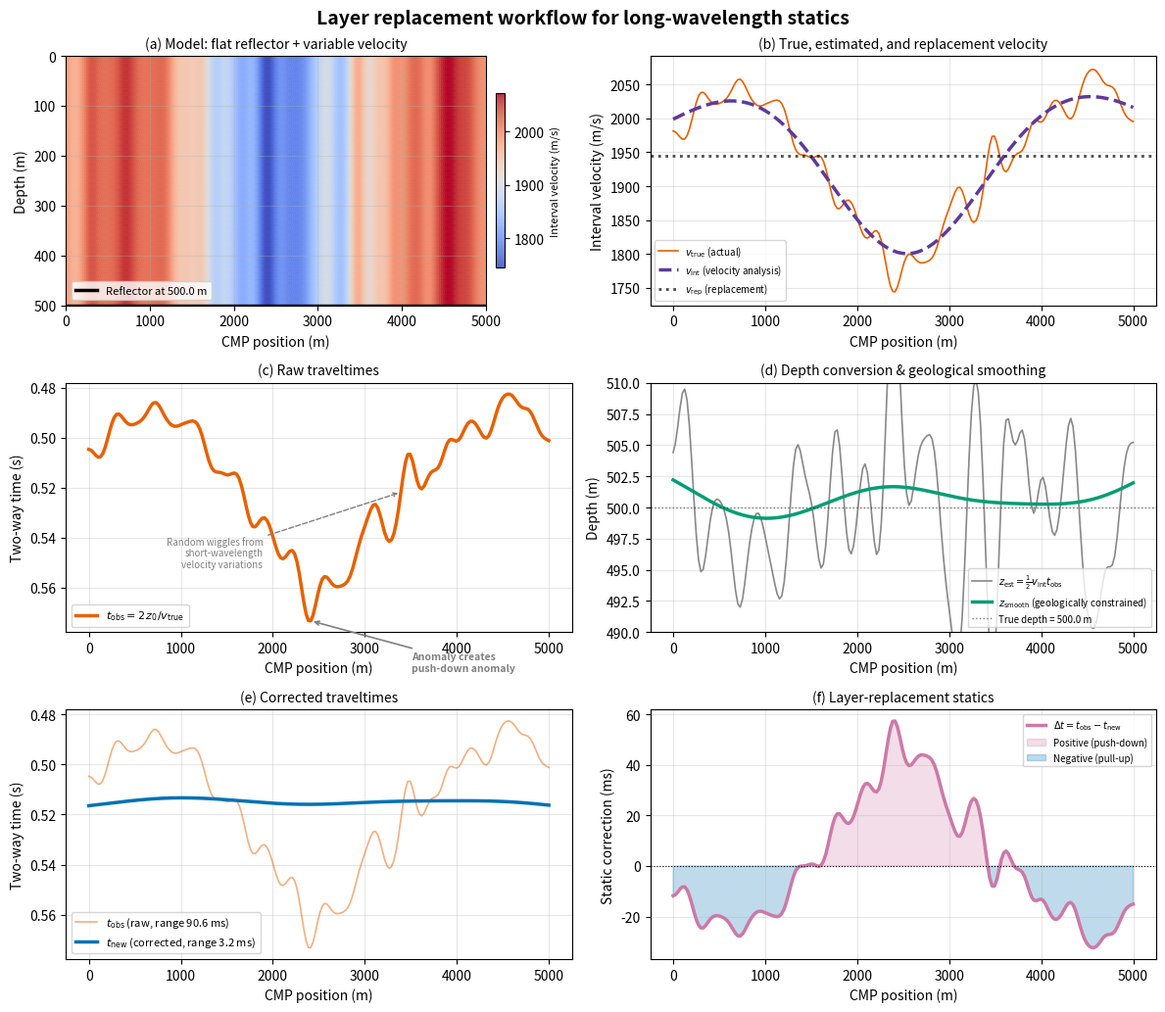

Recreate this plot in Python. (Note: this script raises an exception after producing the figure.)
#!/usr/bin/env python3
"""
Layer replacement workflow for long-wavelength statics correction.

Demonstrates how a laterally varying near-surface velocity distorts the
traveltime of a geologically flat reflector, and how layer replacement
with a smooth interval velocity can correct most of the distortion.

Physical model:
  - A single flat reflector at constant depth (z0 = 500 m).
  - True interval velocity v_true = v_smooth + v_random:
      * v_smooth: long-wavelength variation recoverable by velocity analysis
      * v_random: short-wavelength random variations not recoverable
  - Velocity analysis returns v_int = v_smooth (captures the smooth trend).
  - Layer replacement converts to depth using v_int, smooths the depth
    (geological constraint), and converts back to time using a constant
    replacement velocity v_rep derived from v_int.

Workflow (6 panels):
  (a) Model — flat reflector with velocity color fill in the overburden.
  (b) Velocity profiles — v_true, v_int, and v_rep.
  (c) Raw traveltimes t_obs = 2 z0 / v_true — distorted by all variations.
  (d) Depth estimates — z_est (from v_int) and z_smooth (geologically smoothed).
  (e) Corrected traveltimes t_new = 2 z_smooth / v_rep vs raw t_obs.
  (f) Static correction Δt = t_obs - t_new.

Undergraduate seismic data processing — Term 1 Lecture 03.
"""

import numpy as np
import matplotlib.pyplot as plt
from scipy.ndimage import gaussian_filter1d


# =========================================================================
# Model parameters
# =========================================================================
rng = np.random.default_rng(42)

nx = 200                              # number of CMP positions
x = np.linspace(0, 5000, nx)          # CMP positions (m)
dx = x[1] - x[0]                      # 25 m
z0 = 500.0                            # Flat reflector depth (m)
v0 = 2000.0                           # Mean background velocity (m/s)

# --- Smooth, long-wavelength velocity variation (recoverable by velocity analysis)
# Gaussian low-velocity anomaly in the middle + gentle sinusoidal trend
dv_gauss = -160.0                      # Gaussian amplitude (m/s)
sigma_gauss = 800.0                    # Gaussian width (m)
v_smooth = v0 + dv_gauss * np.exp(-((x - 2500) ** 2) / (2 * sigma_gauss ** 2))
v_smooth += 40.0 * np.sin(2 * np.pi * x / 3500)   # long-wavelength trend
v_smooth = np.clip(v_smooth, 1750, 2200)

# --- Short-wavelength random variation (not recoverable by velocity analysis)
# Generate white noise and smooth with a short kernel
white = rng.normal(size=nx)
v_random = gaussian_filter1d(white, sigma=3, mode='reflect')   # correlation ~75 m
# High-pass filter: remove any residual long-wavelength trend
v_random_lowfreq = gaussian_filter1d(v_random, sigma=30, mode='reflect')
v_random = v_random - v_random_lowfreq
# Force exact zero mean
v_random = v_random - np.mean(v_random)
# Scale to small amplitude (std ~22 m/s)
v_random = v_random / np.std(v_random) * 22.0

# --- True velocity = smooth + random
v_true = v_smooth + v_random
v_true = np.clip(v_true, 1700, 2250)

# --- Velocity analysis result: captures the smooth component exactly
v_int = v_smooth.copy()

# --- Replacement velocity: derived from the smooth velocity estimate
v_rep = float(np.mean(v_int))          # constant (~1960 m/s)


# =========================================================================
# Workflow computation
# =========================================================================

# Raw traveltimes from the flat reflector  t_obs = 2 * z0 / v_true
t_obs = 2.0 * z0 / v_true                     # (s)

# Depth conversion using the smooth interval velocity
z_est = 0.5 * v_int * t_obs                    # (m)

# Apply geological smoothing to the depth surface (remove remaining random wiggles)
# Strong smoothing emulates the geological constraint (well tie, regional interpretation)
z_smooth = gaussian_filter1d(z_est, sigma=25, mode='nearest')   # (m)  ~625 m correlation length

# Corrected traveltimes (using the replacement velocity)
t_new = 2.0 * z_smooth / v_rep                 # (s)

# Static correction = raw - corrected
static = t_obs - t_new                         # (s)


# =========================================================================
# Diagnostics
# =========================================================================
t_obs_range_ms = 1000.0 * (t_obs.max() - t_obs.min())
t_new_range_ms = 1000.0 * (t_new.max() - t_new.min())
z_est_rms = np.sqrt(np.mean((z_est - z0) ** 2))
z_smooth_rms = np.sqrt(np.mean((z_smooth - z0) ** 2))
static_range_ms = 1000.0 * (static.max() - static.min())

print("===== Layer replacement figure diagnostics =====")
print(f"v0           = {v0:.0f} m/s")
print(f"v_smooth     range: {v_smooth.max()-v_smooth.min():.0f} m/s")
print(f"v_true       range: {v_true.max()-v_true.min():.0f} m/s")
print(f"v_random     std:   {np.std(v_random):.1f} m/s")
print(f"v_int        = v_smooth  (velocity analysis recovers smooth part)")
print(f"v_rep        = {v_rep:.0f} m/s  (mean of v_int)")
print(f"t_obs        range: {t_obs_range_ms:.1f} ms")
print(f"t_new        range: {t_new_range_ms:.1f} ms")
print(f"z_est        RMS deviation from z0: {z_est_rms:.1f} m")
print(f"z_smooth     RMS deviation from z0: {z_smooth_rms:.1f} m")
print(f"static       range: {static_range_ms:.1f} ms")
print("================================================")


# =========================================================================
# Plot — 3 rows x 2 columns
# =========================================================================
fig, axes = plt.subplots(3, 2, figsize=(12, 10.5))
fig.suptitle('Layer replacement workflow for long-wavelength statics',
             fontsize=14, fontweight='bold')

# Colour palette (colourblind-friendly — Tol / Wong palette)
C_VTRUE   = '#E66100'   # orange
C_VINT    = '#5D3A9B'   # purple
C_VREP    = '#000000'   # black (dashed)
C_TOBS    = '#E66100'   # orange
C_TNEW    = '#0072B2'   # blue
C_ZEST    = '#888888'   # grey
C_ZSMOOTH = '#009E73'   # teal-green
C_STATIC  = '#CC79A7'   # pink


# ---- Panel (a): Model with velocity colour fill --------------------------
ax = axes[0, 0]

# 2-D mesh for the overburden, color-coded by interval velocity
depth_mesh = np.linspace(0, z0, 40)
Xm, Ym = np.meshgrid(x, depth_mesh)
# Velocity is depth-independent in this simplified model
Vm = np.tile(v_true, (len(depth_mesh), 1))

cf = ax.pcolormesh(Xm, Ym, Vm, shading='gouraud',
                   cmap='coolwarm', alpha=0.85)
cbar = fig.colorbar(cf, ax=ax, shrink=0.7, pad=0.02)
cbar.set_label('Interval velocity (m/s)', fontsize=8)

# Reflector line
ax.plot(x, np.full_like(x, z0), 'k-', linewidth=2.5,
        label=f'Reflector at {z0} m')

ax.set_xlabel('CMP position (m)')
ax.set_ylabel('Depth (m)')
ax.set_title('(a) Model: flat reflector + variable velocity', fontsize=10)
ax.invert_yaxis()
ax.legend(fontsize=8, loc='lower left')
ax.grid(True, alpha=0.3)


# ---- Panel (b): Velocity profiles ---------------------------------------
ax = axes[0, 1]
ax.plot(x, v_true, '-', color=C_VTRUE, linewidth=1.2,
        label=r'$v_{\rm true}$ (actual)')
ax.plot(x, v_int, '--', color=C_VINT, linewidth=2.5,
        label=r'$v_{\rm int}$ (velocity analysis)')
ax.axhline(y=v_rep, color=C_VREP, linestyle=':', linewidth=2, alpha=0.7,
           label=r'$v_{\rm rep}$ (replacement)')
ax.set_xlabel('CMP position (m)')
ax.set_ylabel('Interval velocity (m/s)')
ylim_lo = min(v_true.min(), v_int.min()) - 20
ylim_hi = max(v_true.max(), v_int.max()) + 20
ax.set_ylim(ylim_lo, ylim_hi)
ax.set_title('(b) True, estimated, and replacement velocity', fontsize=10)
ax.legend(fontsize=7)
ax.grid(True, alpha=0.3)


# ---- Panel (c): Raw traveltimes -----------------------------------------
ax = axes[1, 0]
ax.plot(x, t_obs, '-', color=C_TOBS, linewidth=2.5,
        label=r'$t_{\rm obs} = 2\,z_0 / v_{\rm true}$')

# Annotations highlighting key features
# Main push-down from the low-velocity zone
trough_idx = np.argmax(t_obs)
trough_x = x[trough_idx]
trough_t = t_obs[trough_idx]
ax.annotate('Anomaly creates\npush-down anomaly',
            xy=(trough_x, trough_t),
            xytext=(trough_x + 1100, trough_t + 0.020),
            arrowprops=dict(arrowstyle='->', color='gray', lw=1.2),
            fontsize=7.5, color='gray', fontweight='bold',
            horizontalalignment='left')
# Small random wiggles annotation
wiggle_idx = np.argmax(np.abs(np.diff(t_obs)))
wiggle_x = x[wiggle_idx]
wiggle_t = t_obs[wiggle_idx]
ax.annotate('Random wiggles from\nshort-wavelength\nvelocity variations',
            xy=(wiggle_x, wiggle_t),
            xytext=(max(wiggle_x - 1500, 100), wiggle_t + 0.030),
            arrowprops=dict(arrowstyle='->', color='gray', lw=1.0, ls='--'),
            fontsize=7.0, color='gray', fontstyle='italic',
            horizontalalignment='right')

ax.set_xlabel('CMP position (m)')
ax.set_ylabel('Two-way time (s)')
ax.set_title('(c) Raw traveltimes', fontsize=10)
ax.invert_yaxis()
ax.legend(fontsize=8)
ax.grid(True, alpha=0.3)


# ---- Panel (d): Depth estimates -----------------------------------------
ax = axes[1, 1]
ax.plot(x, z_est, '-', color=C_ZEST, linewidth=1.2,
        label=r'$z_{\rm est} = \frac{1}{2} v_{\rm int} t_{\rm obs}$')
ax.plot(x, z_smooth, '-', color=C_ZSMOOTH, linewidth=2.5,
        label=r'$z_{\rm smooth}$ (geologically constrained)')
ax.axhline(y=z0, color='k', linestyle=':', linewidth=1, alpha=0.5,
           label=f'True depth = {z0} m')
ax.set_xlabel('CMP position (m)')
ax.set_ylabel('Depth (m)')
ax.set_title('(d) Depth conversion & geological smoothing', fontsize=10)
ax.legend(fontsize=7, loc='lower right')
ax.grid(True, alpha=0.3)
ax.set_ylim(z0 - 10, z0 + 10)


# ---- Panel (e): Corrected traveltimes -----------------------------------
ax = axes[2, 0]
ax.plot(x, t_obs, '-', color=C_TOBS, linewidth=1.2, alpha=0.5,
        label=(rf'$t_{{\rm obs}}$ (raw, range {t_obs_range_ms:.1f} ms)'))
ax.plot(x, t_new, '-', color=C_TNEW, linewidth=2.5,
        label=(rf'$t_{{\rm new}}$ (corrected, range {t_new_range_ms:.1f} ms)'))
ax.set_xlabel('CMP position (m)')
ax.set_ylabel('Two-way time (s)')
ax.set_title('(e) Corrected traveltimes', fontsize=10)
ax.invert_yaxis()
ax.legend(fontsize=8)
ax.grid(True, alpha=0.3)


# ---- Panel (f): Static correction ---------------------------------------
ax = axes[2, 1]
ax.plot(x, 1000.0 * static, '-', color=C_STATIC, linewidth=2.5,
        label=r'$\Delta t = t_{\rm obs} - t_{\rm new}$')
ax.fill_between(x, 1000.0 * static, 0, where=(static >= 0),
                color=C_STATIC, alpha=0.25,
                label='Positive (push-down)')
ax.fill_between(x, 1000.0 * static, 0, where=(static < 0),
                color=C_TNEW, alpha=0.25,
                label='Negative (pull-up)')
ax.axhline(y=0, color='k', linestyle=':', linewidth=0.8)
ax.set_xlabel('CMP position (m)')
ax.set_ylabel('Static correction (ms)')
ax.set_title('(f) Layer-replacement statics', fontsize=10)
ax.legend(fontsize=7)
ax.grid(True, alpha=0.3)


# =========================================================================
# Finalise
# =========================================================================
plt.tight_layout()
plt.savefig('figures/term01_lec03/term01_lec03_layer_replacement.png',
            dpi=150, bbox_inches='tight')
plt.close()
print('Saved: figures/term01_lec03/term01_lec03_layer_replacement.png')
